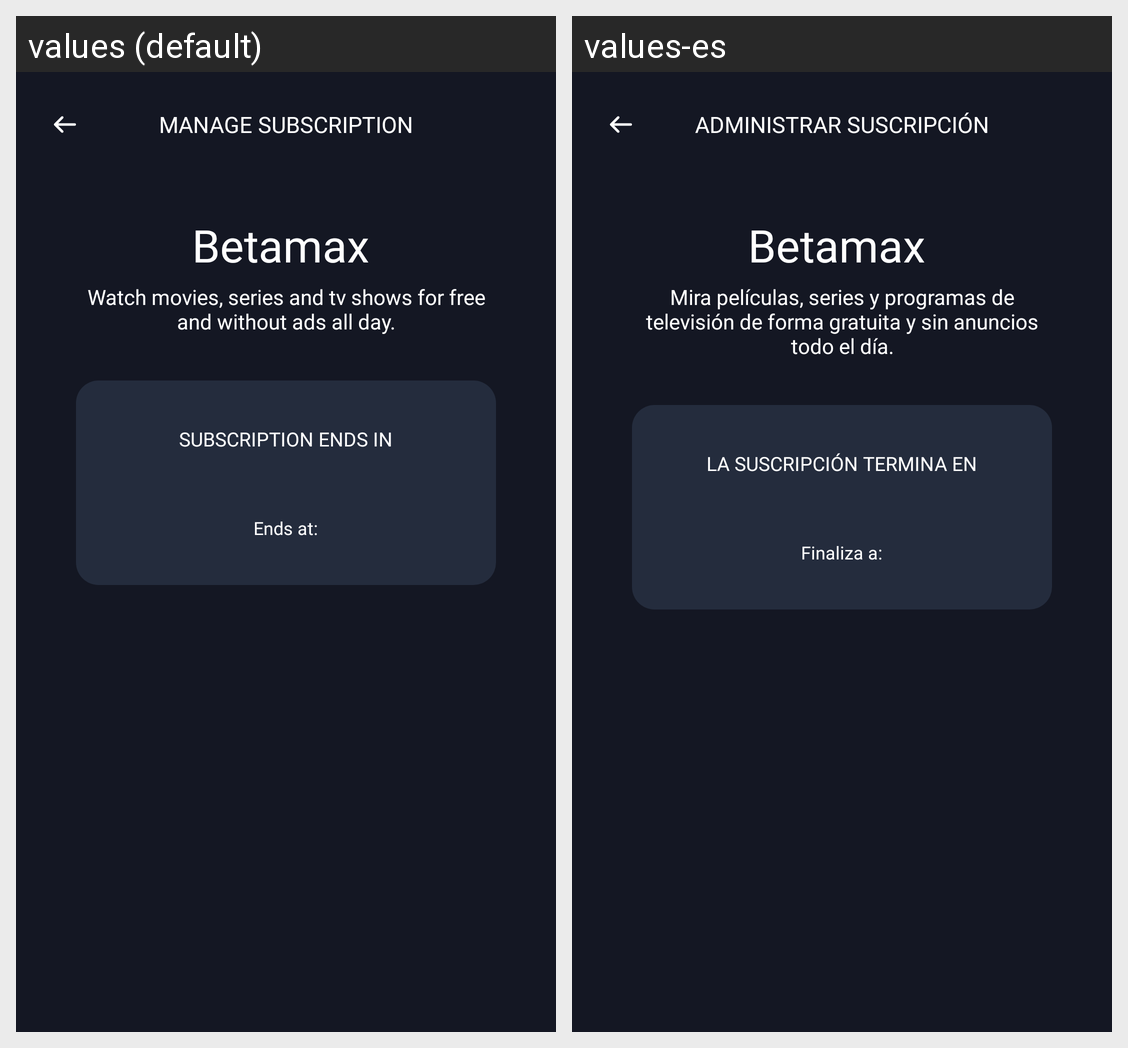

Strings drawn on this Android screen and how each of the app's shown locales translates them:
Android screen res/layout/activity_manage_subscription.xml rendered under 2 locales, left to right: values (default), values-es. Device: Nexus 5 (rendered at 1080×1920; each locale shown at half size, 540×960, under a caption strip naming it); theme DarkTheme.
Strings drawn on this screen, with the default value and each locale's value (text and hints the layout hard-codes, and strings that could not be matched under every locale, appear in the picture but are not listed):

manage_subscription
  values: Manage Subscription
  values-es: Administrar suscripción

app_name
  values: Betamax
  values-es: Betamax

subscription_status
  values: Watch movies, series and tv shows for free and without ads all day.
  values-es: Mira películas, series y programas de televisión de forma gratuita y sin anuncios todo el día.

subscription_ends_in
  values: Subscription ends in
  values-es: La suscripción termina en

ends_at
  values: Ends at:
  values-es: Finaliza a:
